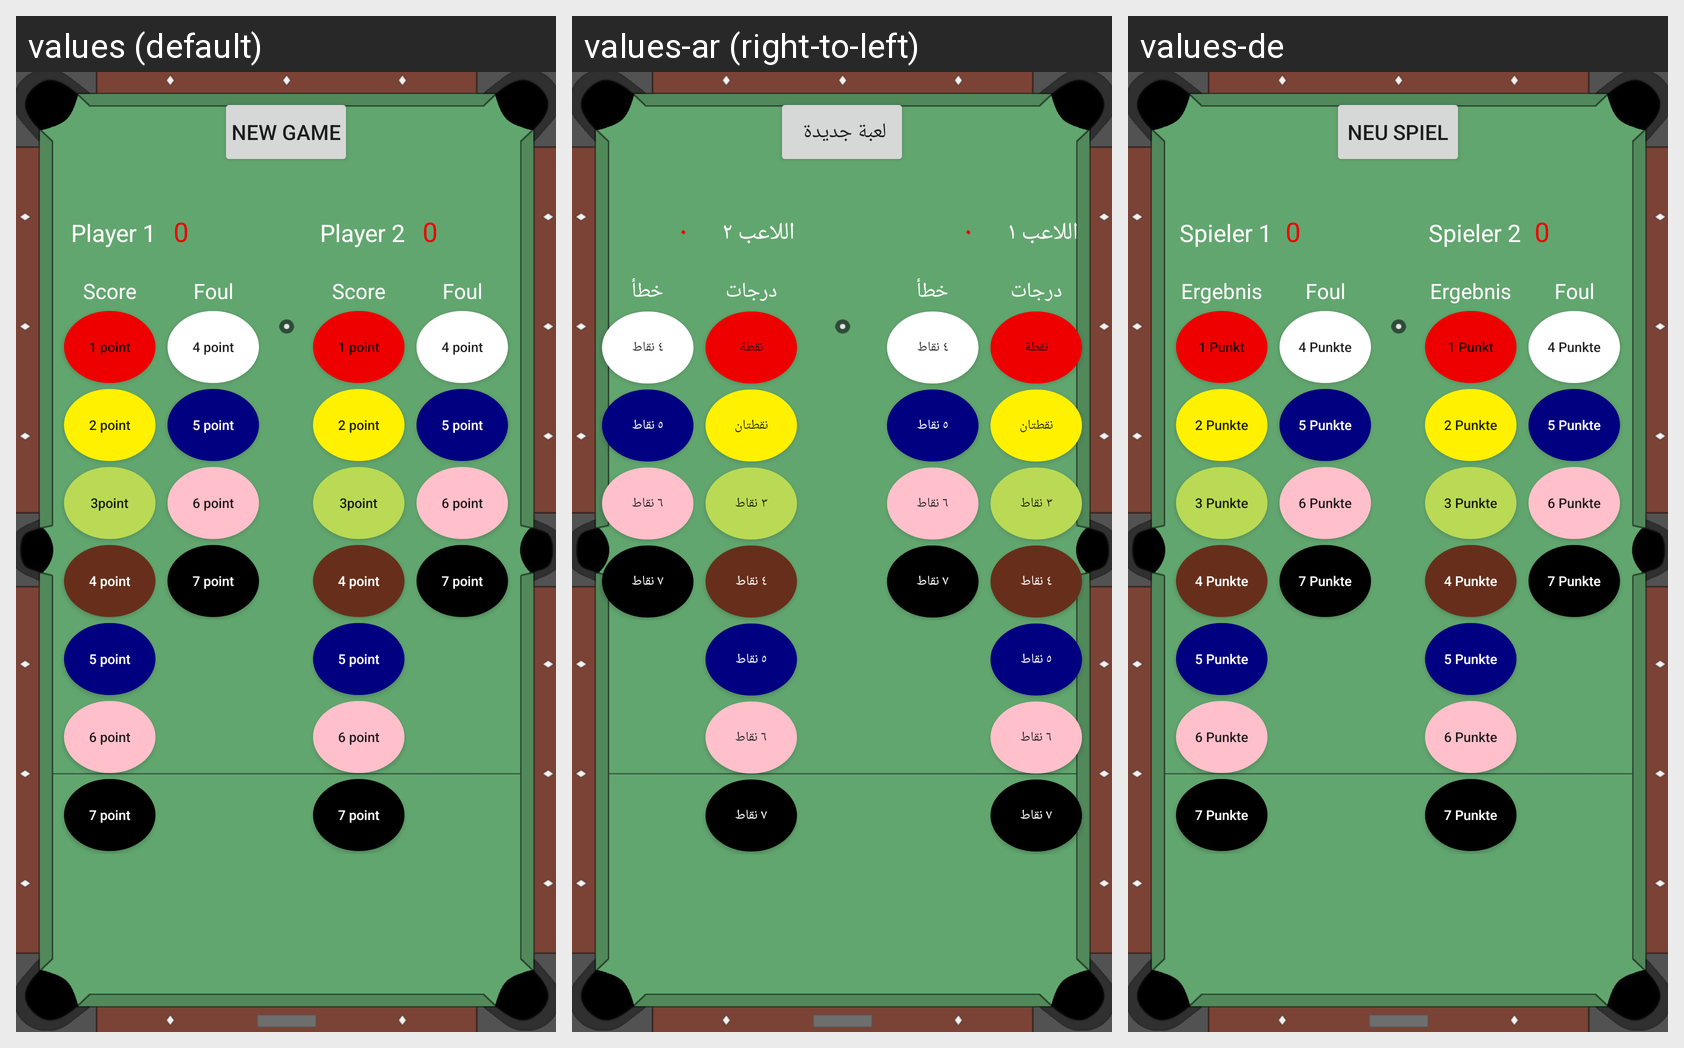

The same Android screen rendered under several of its app's locales, left to right. List the strings drawn on it with the default value and each locale's translation.
Android screen res/layout/activity_main.xml rendered under 3 locales, left to right: values (default), values-ar (right-to-left), values-de. Device: Nexus 5 (rendered at 1080×1920; each locale shown at half size, 540×960, under a caption strip naming it); theme AppTheme.
Strings drawn on this screen, with the default value and each locale's value (text and hints the layout hard-codes, and strings that could not be matched under every locale, appear in the picture but are not listed):

newGameButton
  values: New Game
  values-ar: لعبة جديدة 
  values-de: Neu Spiel

player1_name
  values: Player 1
  values-ar: اللاعب ١
  values-de: Spieler 1

playerscore
  values: 0
  values-ar: ٠
  values-de: 0

score
  values: Score
  values-ar: درجات
  values-de: Ergebnis

one_point
  values: 1 point
  values-ar: نقطة
  values-de: 1 Punkt

two_point
  values: 2 point
  values-ar: نقطتان
  values-de: 2 Punkte

three_point
  values: 3point
  values-ar: ٣ نقاط
  values-de: 3 Punkte

four_point
  values: 4 point
  values-ar: ٤ نقاط
  values-de: 4 Punkte

five_point
  values: 5 point
  values-ar: ٥ نقاط
  values-de: 5 Punkte

six_point
  values: 6 point
  values-ar: ٦ نقاط
  values-de: 6 Punkte

seven_point
  values: 7 point
  values-ar: ٧ نقاط
  values-de: 7 Punkte

foul
  values: Foul
  values-ar: خطأ
  values-de: Foul

player2_name
  values: Player 2
  values-ar: اللاعب ٢
  values-de: Spieler 2
